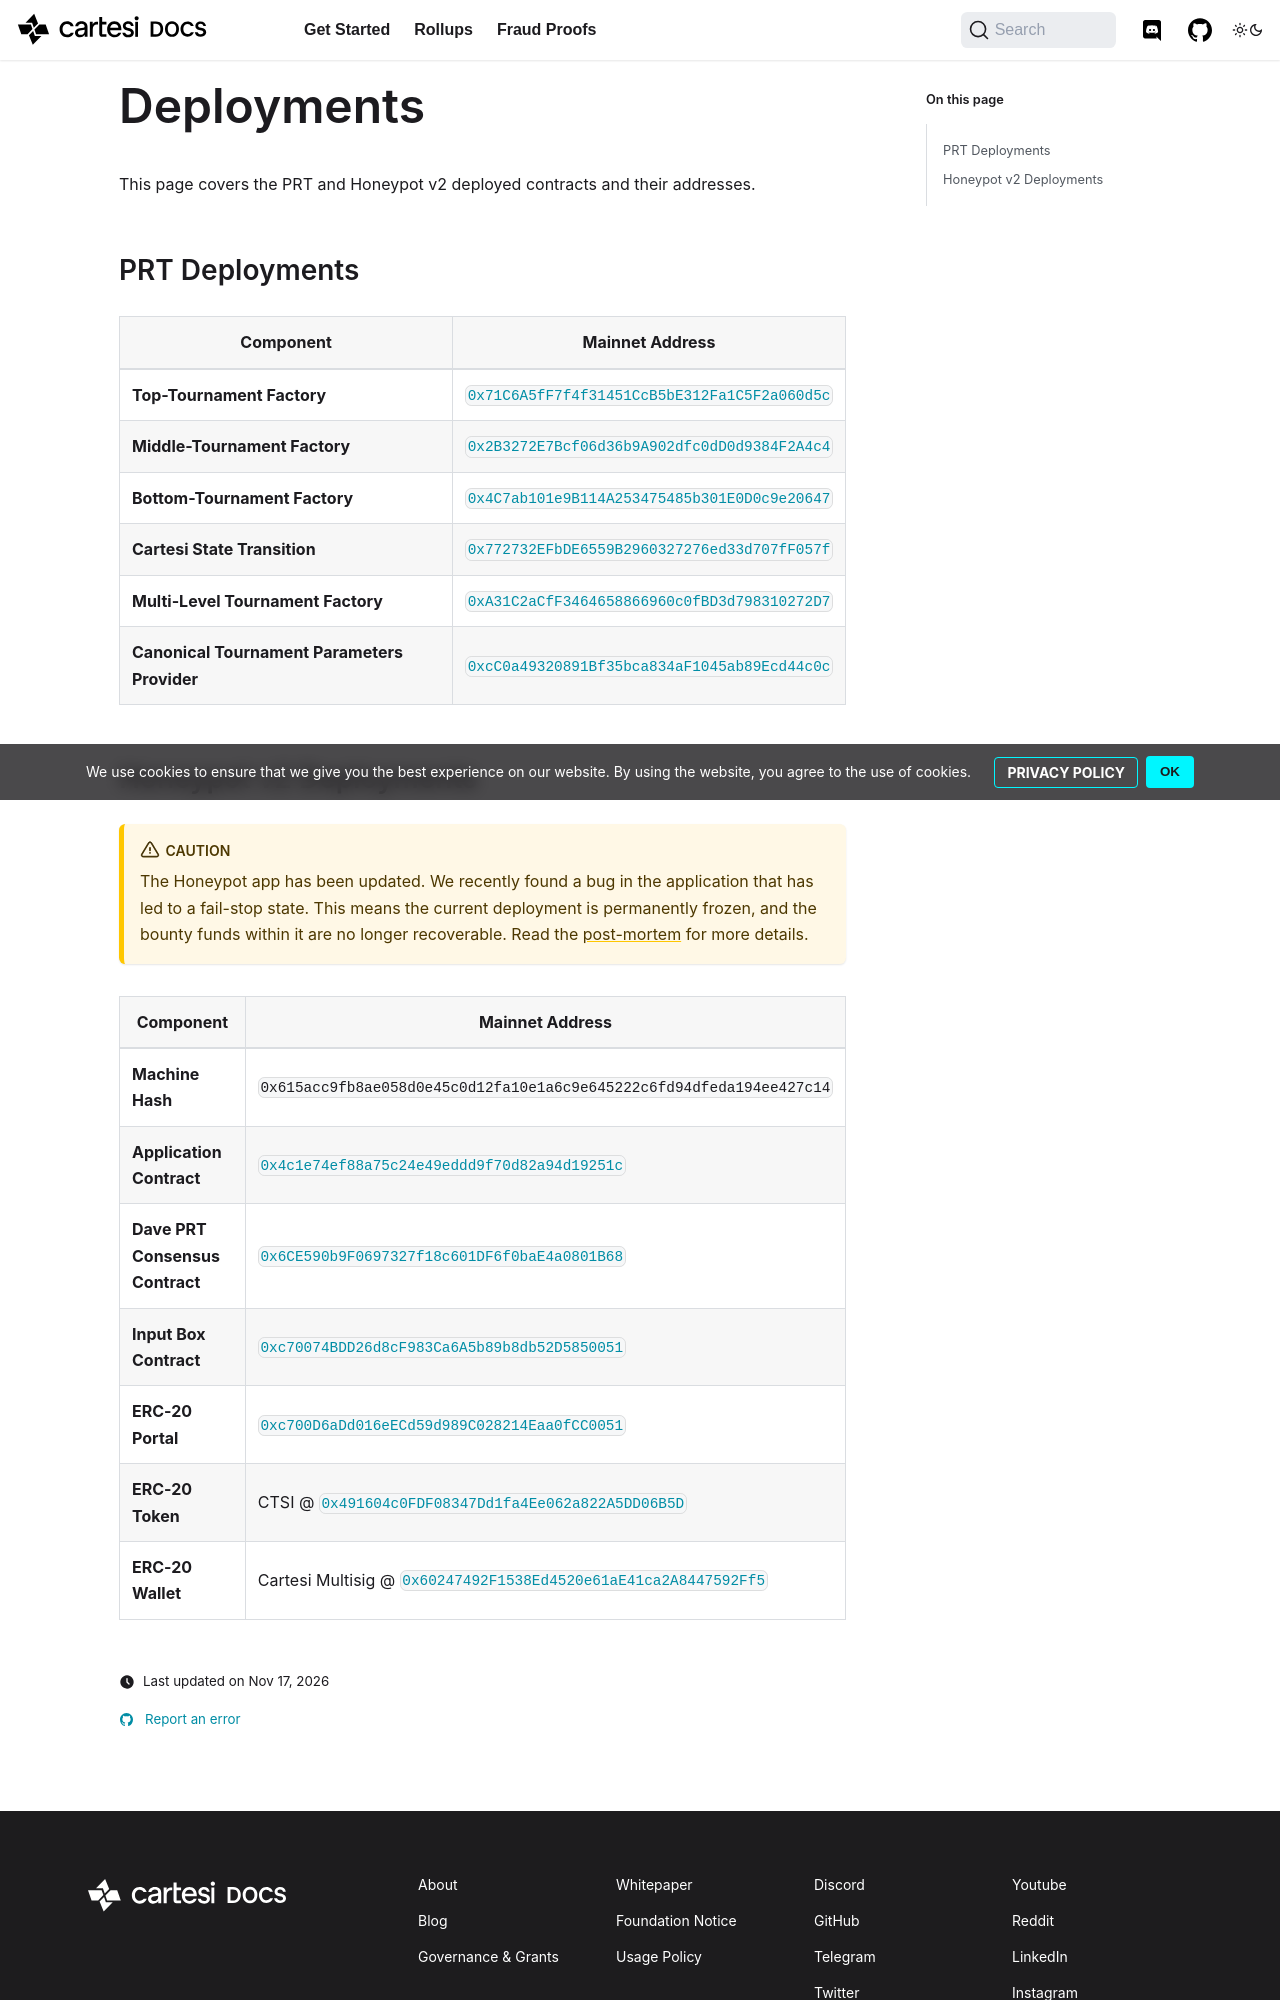

repository: cartesi/docs · page: pr-preview/pr-359/fraud-proofs/references/prt-v1-deployments/index.html · generator: docusaurus

# Deployments

This page covers the PRT and Honeypot v2 deployed contracts and their addresses.

## PRT Deployments

| Component | Mainnet Address |
|-----------|-----------------|
| **Top-Tournament Factory** | [`0x71C6A5fF7f4f31451CcB5bE312Fa1C5F2a060d5c`](https://etherscan.io/address/0x71C6A5fF7f4f31451CcB5bE312Fa1C5F2a060d5c) |
| **Middle-Tournament Factory** | [`0x2B3272E7Bcf06d36b9A902dfc0dD0d9384F2A4c4`](https://etherscan.io/address/0x2B3272E7Bcf06d36b9A902dfc0dD0d9384F2A4c4) |
| **Bottom-Tournament Factory** | [`0x4C7ab101e9B114A253475485b301E0D0c9e20647`](https://etherscan.io/address/0x4C7ab101e9B114A253475485b301E0D0c9e20647) |
| **Cartesi State Transition** | [`0x772732EFbDE6559B2960327276ed33d707fF057f`](https://etherscan.io/address/0x772732EFbDE6559B2960327276ed33d707fF057f) |
| **Multi-Level Tournament Factory** | [`0xA31C2aCfF3464658866960c0fBD3d798310272D7`](https://etherscan.io/address/0xA31C2aCfF3464658866960c0fBD3d798310272D7) |
| **Canonical Tournament Parameters Provider** | [`0xcC0a49320891Bf35bca834aF1045ab89Ecd44c0c`](https://etherscan.io/address/0xcC0a49320891Bf35bca834aF1045ab89Ecd44c0c) |
